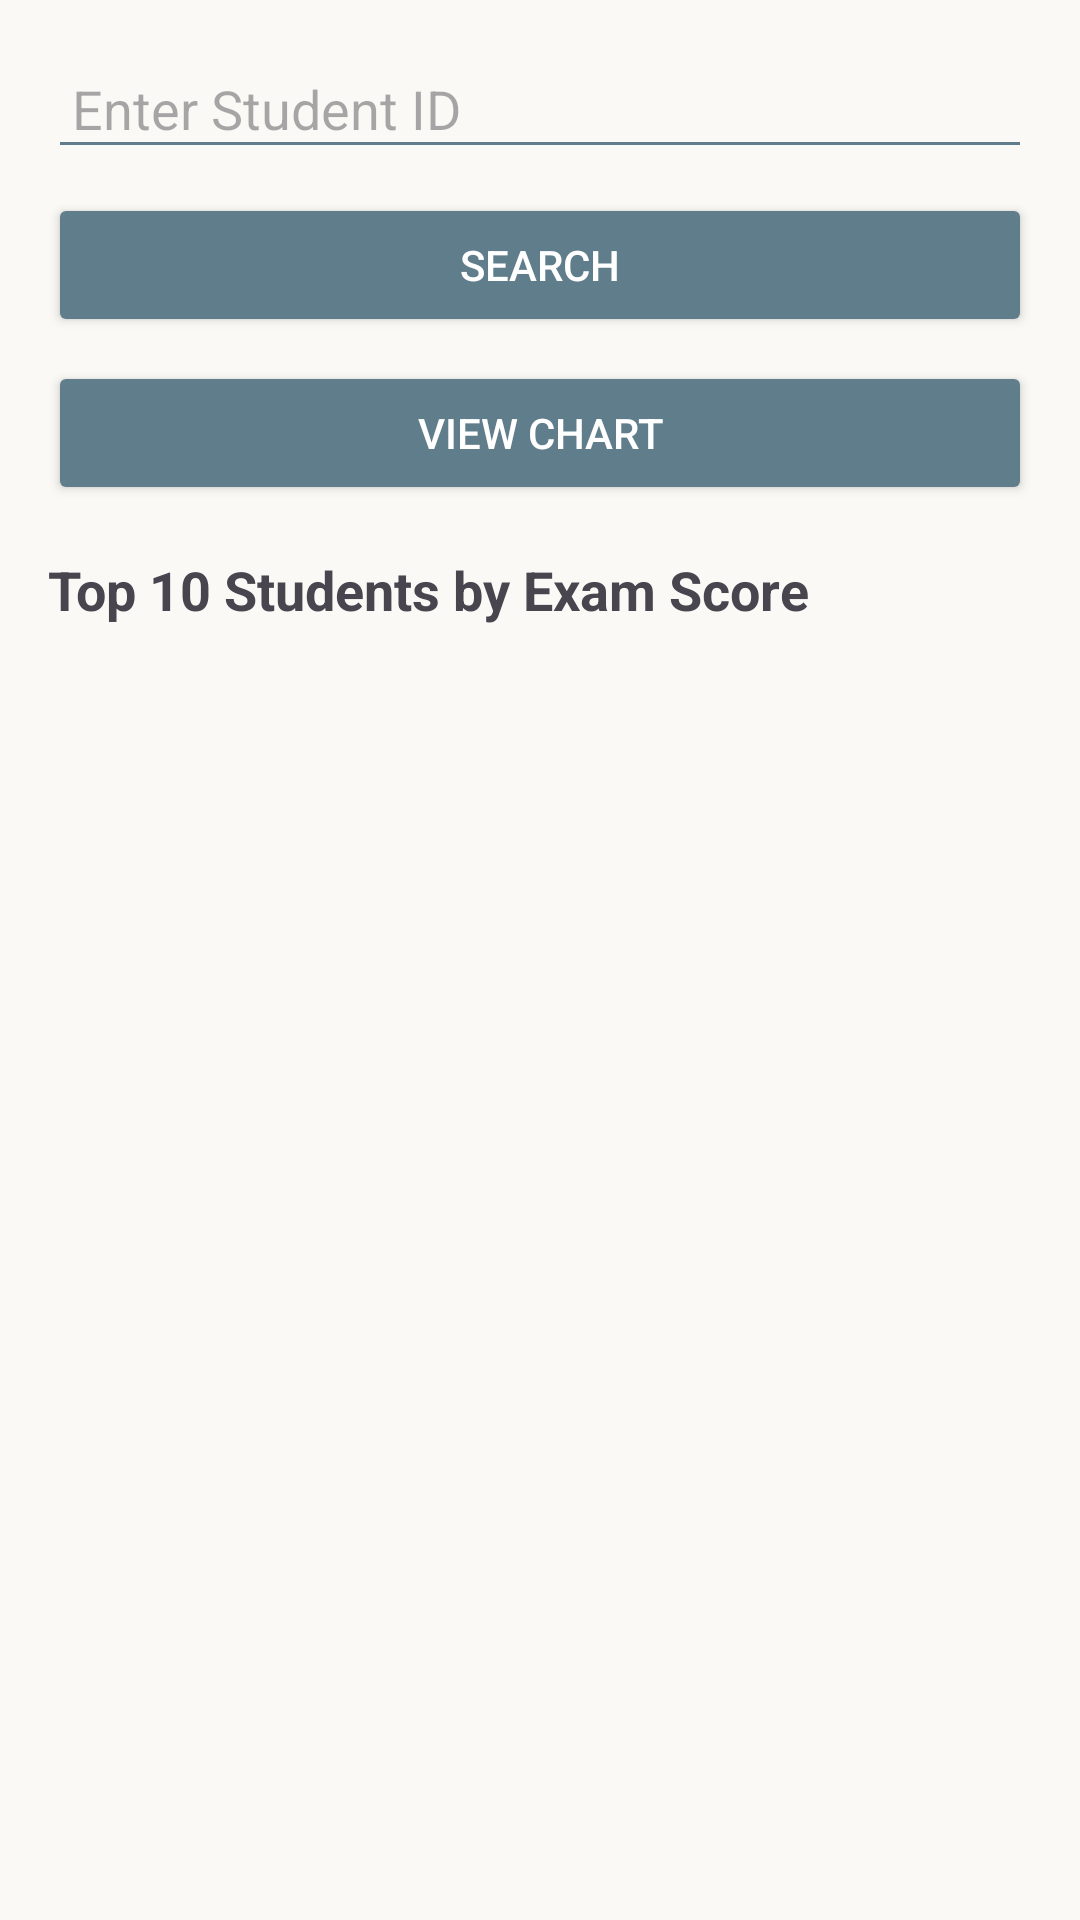

Here is an Android app screen rendered from its layout file. Give the layout XML and the strings, colors and styles it references.
<!-- AndroidManifest.xml: application theme Theme.EduMetrrics -->
<!-- res/layout/activity_main.xml -->
<?xml version="1.0" encoding="utf-8"?>
<LinearLayout xmlns:android="http://schemas.android.com/apk/res/android"
    android:layout_width="match_parent"
    android:layout_height="match_parent"
    android:orientation="vertical"
    android:padding="16dp"
    android:background="@color/creamyWhite">

    <EditText
        android:id="@+id/editTextStudentId"
        android:layout_width="match_parent"
        android:layout_height="wrap_content"
        android:hint="Enter Student ID"
        android:backgroundTint="@color/blueGray"
        android:padding="8dp"/>

    <Button
        android:id="@+id/buttonSearch"
        android:layout_width="match_parent"
        android:layout_height="wrap_content"
        android:text="Search"
        android:layout_marginTop="8dp"
        android:backgroundTint="@color/blueGray"
        android:textColor="@android:color/white"/>

    <Button
        android:id="@+id/buttonChart"
        android:layout_width="match_parent"
        android:layout_height="wrap_content"
        android:text="View Chart"
        android:layout_marginTop="8dp"
        android:backgroundTint="@color/blueGray"
        android:textColor="@android:color/white"/>

    <TextView
        android:layout_width="wrap_content"
        android:layout_height="wrap_content"
        android:text="Top 10 Students by Exam Score"
        android:textSize="18sp"
        android:textStyle="bold"
        android:layout_marginTop="16dp"/>

    <androidx.recyclerview.widget.RecyclerView
        android:id="@+id/recyclerViewTopStudents"
        android:layout_width="match_parent"
        android:layout_height="0dp"
        android:layout_weight="1"/>
</LinearLayout>
<!-- resources referenced by this layout -->
<resources>
  <color name="blueGray">#607D8B</color>
  <color name="creamyWhite">#FAF9F6</color>
  <style name="Theme.EduMetrrics" parent="Base.Theme.EduMetrrics" />
  <style name="Base.Theme.EduMetrrics" parent="Theme.Material3.DayNight.NoActionBar">
          
          
      </style>
</resources>
